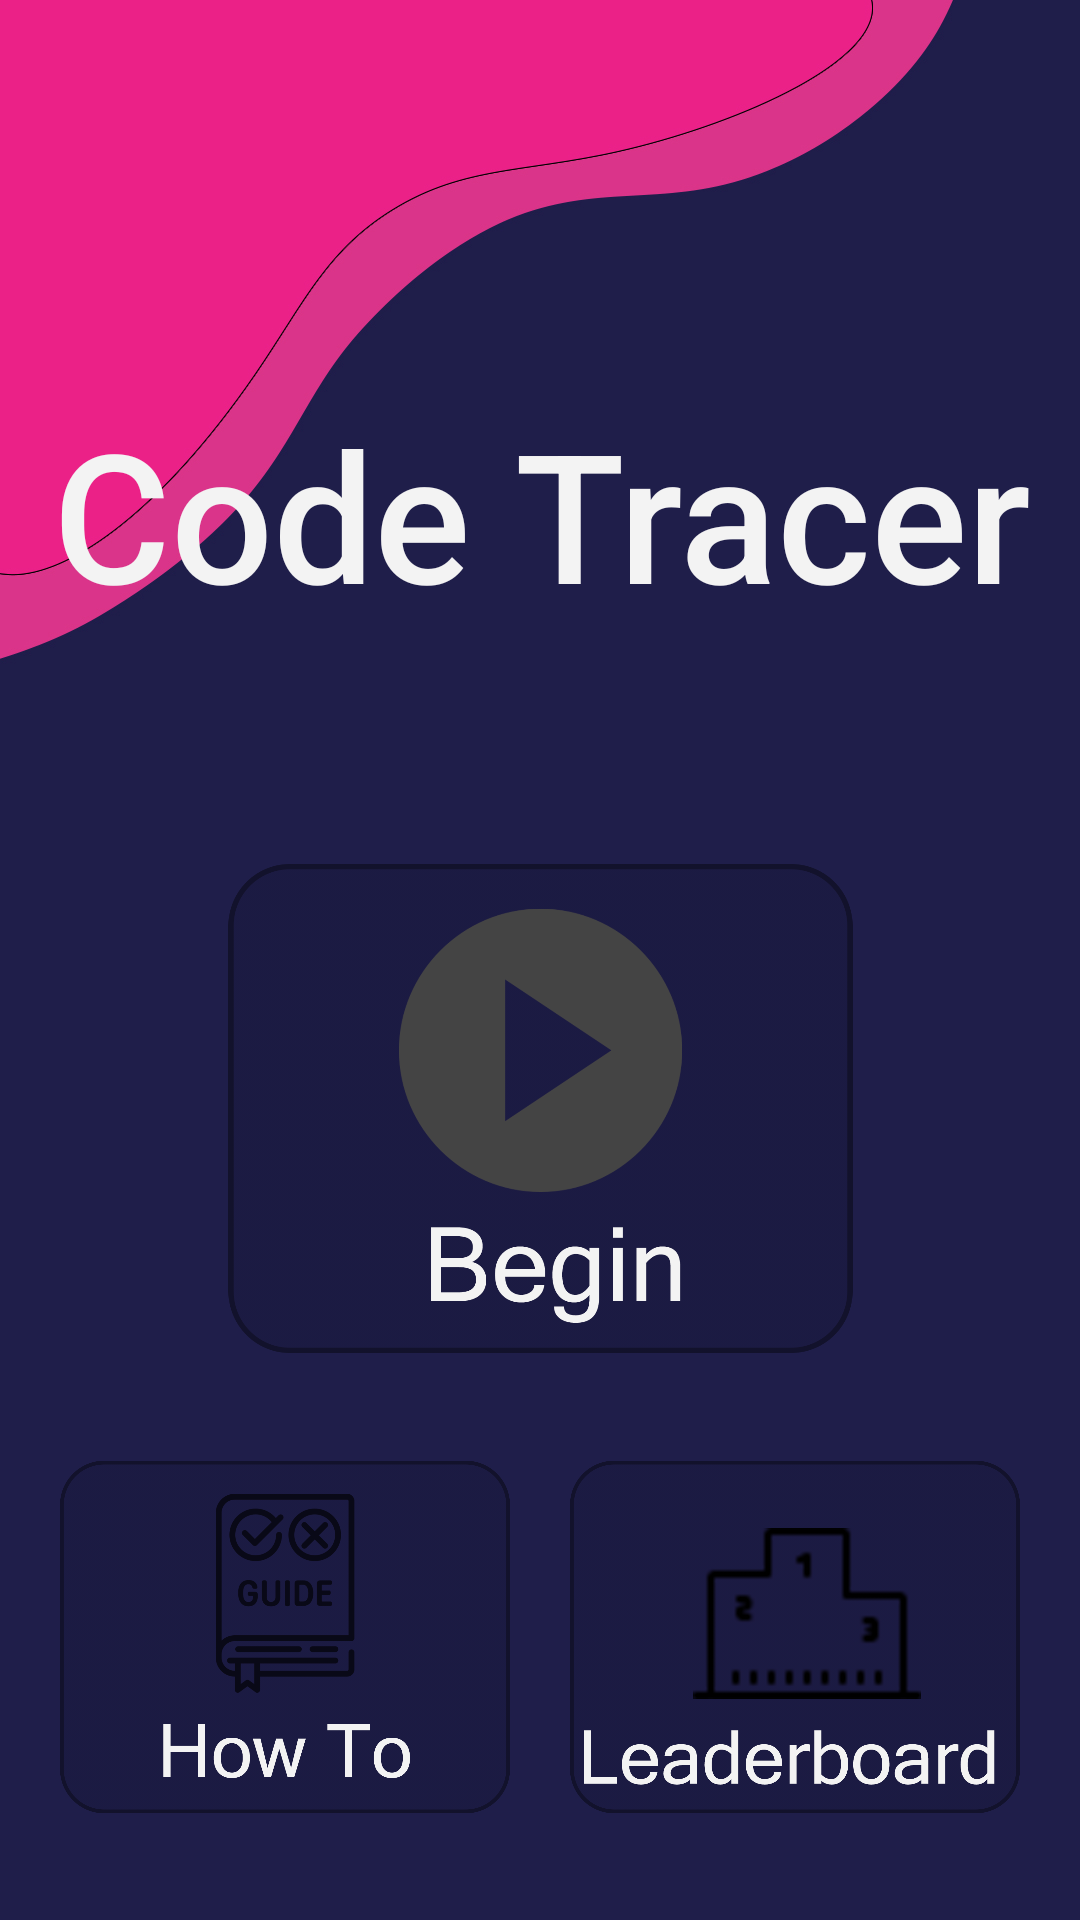

Layout XML and referenced resources for this Android screen:
<!-- AndroidManifest.xml: application theme Theme.PL -->
<!-- res/layout/activity_start.xml -->
<?xml version="1.0" encoding="utf-8"?>
<androidx.constraintlayout.widget.ConstraintLayout xmlns:android="http://schemas.android.com/apk/res/android"
    xmlns:app="http://schemas.android.com/apk/res-auto"
    xmlns:tools="http://schemas.android.com/tools"
    android:layout_width="match_parent"
    android:layout_height="match_parent"
    android:background="@drawable/bg"
    tools:context=".start">
    <TextView
        android:id="@+id/textView"
        android:layout_width="408dp"
        android:layout_height="165dp"
        android:fontFamily="sans-serif-medium"
        android:gravity="center"
        android:text="@string/app_name"
        android:textColor="#F3F3F3"
        android:textSize="60sp"
        app:layout_constraintBottom_toBottomOf="parent"
        app:layout_constraintEnd_toEndOf="parent"
        app:layout_constraintStart_toStartOf="parent"
        app:layout_constraintTop_toTopOf="parent"
        app:layout_constraintVertical_bias="0.187" />

    <ImageView
        android:id="@+id/howToBtn"
        android:layout_width="150dp"
        android:layout_height="120dp"
        android:onClick="howToBtn"
        app:layout_constraintEnd_toStartOf="@id/leaderboard"
        app:layout_constraintBottom_toBottomOf="parent"
        app:layout_constraintStart_toStartOf="parent"
        app:layout_constraintTop_toBottomOf="@+id/beginBtn"
        app:srcCompat="@drawable/howtobtn" />

    <ImageView
        android:id="@+id/beginBtn"
        android:layout_width="217dp"
        android:layout_height="163dp"
        android:onClick="startBtn"
        app:layout_constraintEnd_toEndOf="parent"
        app:layout_constraintStart_toStartOf="parent"
        app:layout_constraintTop_toBottomOf="@+id/textView"
        app:layout_constraintBottom_toTopOf="@+id/howToBtn"
        app:srcCompat="@drawable/beginbtn" />

    <ImageView
        android:id="@+id/leaderboard"
        android:layout_width="150dp"
        android:layout_height="120dp"
        android:onClick="leaderboardBtn"
        app:layout_constraintBottom_toBottomOf="parent"
        app:layout_constraintEnd_toEndOf="parent"
        app:layout_constraintStart_toEndOf="@+id/howToBtn"
        app:layout_constraintTop_toBottomOf="@+id/beginBtn"
        app:srcCompat="@drawable/leaderboardbtn" />


</androidx.constraintlayout.widget.ConstraintLayout>
<!-- resources referenced by this layout -->
<resources>
  <!-- drawable beginbtn: png bitmap (drawable-v24, 56114 bytes) -->
  <!-- drawable bg: jpg bitmap (drawable-v24, 68470 bytes) -->
  <!-- drawable howtobtn: png bitmap (drawable-v24, 68640 bytes) -->
  <!-- drawable leaderboardbtn: png bitmap (drawable-v24, 71472 bytes) -->
  <string name="app_name">Code Tracer</string>
  <style name="Theme.PL" parent="Theme.MaterialComponents.DayNight.NoActionBar">
          
          <item name="colorPrimary">@color/purple_500</item>
          <item name="colorPrimaryVariant">@color/purple_700</item>
          <item name="colorOnPrimary">@color/white</item>
          
          <item name="colorSecondary">@color/teal_200</item>
          <item name="colorSecondaryVariant">@color/teal_700</item>
          <item name="colorOnSecondary">@color/black</item>
          
          <item name="android:statusBarColor" tools:targetApi="l">?attr/colorPrimaryVariant</item>
          
      </style>
  <color name="purple_500">#FF6200EE</color>
  <color name="purple_700">#FF3700B3</color>
  <color name="white">#FFFFFFFF</color>
  <color name="teal_200">#FF03DAC5</color>
  <color name="teal_700">#FF018786</color>
  <color name="black">#FF000000</color>
</resources>
